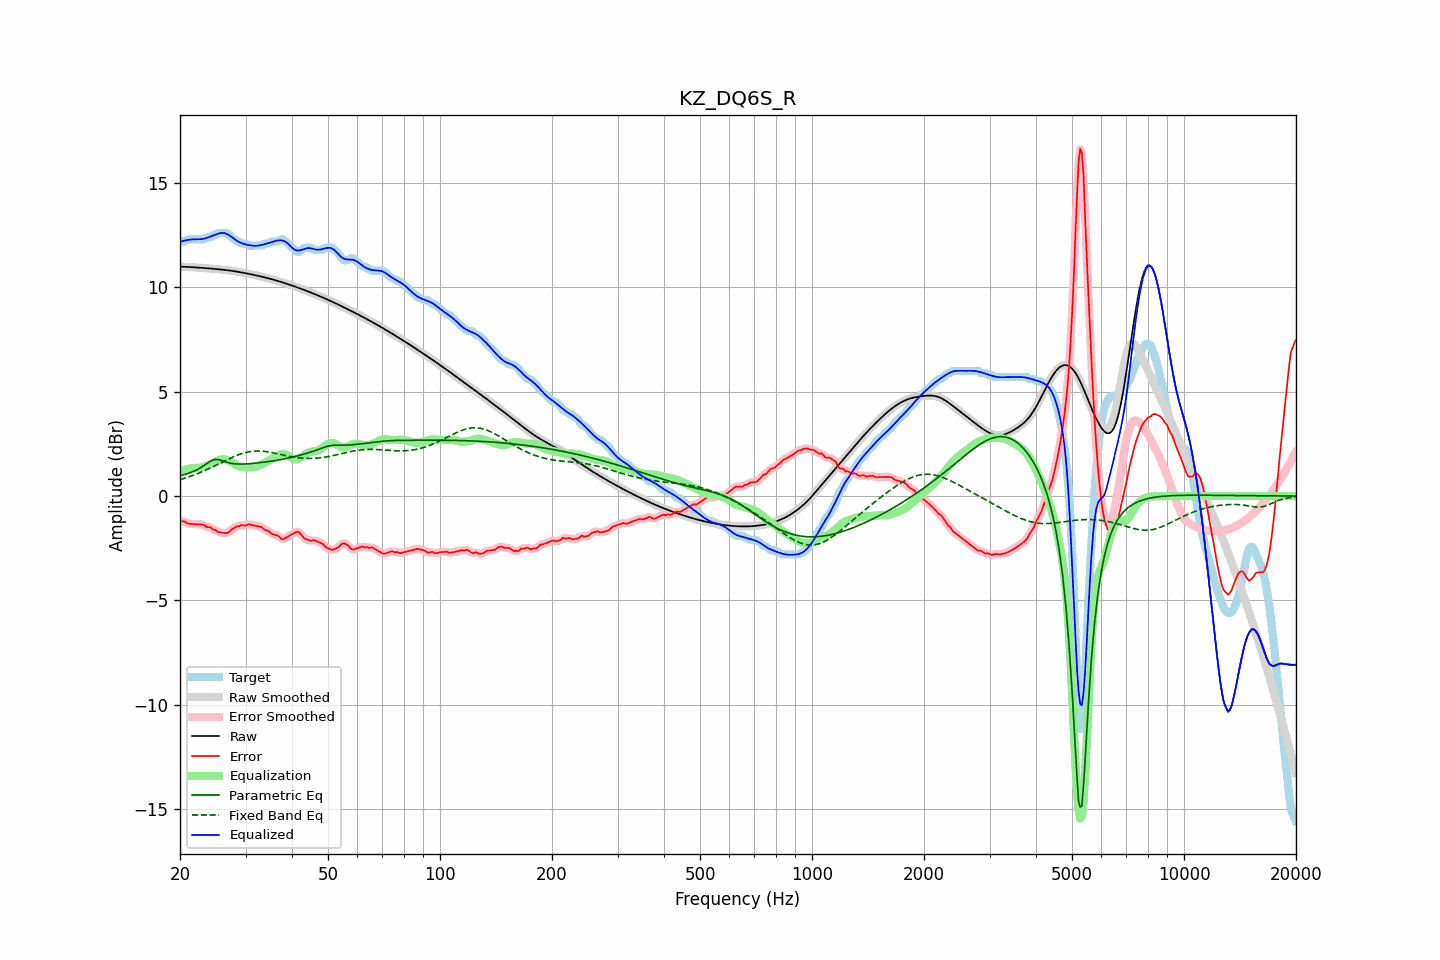

Source data for this figure (header and first rows):
frequency, raw, error, smoothed, error_smoothed, equalization, parametric_eq, fixed_band_eq, equalized_raw, equalized_smoothed, target
20.00, 10.99, -1.21, 10.99, -1.20, 1.19, 0.97, 0.79, 12.18, 12.18, 12.20
20.20, 10.99, -1.21, 10.99, -1.21, 1.21, 0.99, 0.81, 12.20, 12.20, 12.20
20.40, 10.99, -1.21, 10.99, -1.22, 1.24, 1.01, 0.83, 12.22, 12.22, 12.20
20.61, 10.99, -1.22, 10.99, -1.24, 1.26, 1.04, 0.86, 12.24, 12.24, 12.20
20.81, 10.98, -1.29, 10.98, -1.28, 1.28, 1.06, 0.88, 12.26, 12.26, 12.27
21.02, 10.98, -1.32, 10.98, -1.31, 1.30, 1.08, 0.91, 12.27, 12.27, 12.30
21.23, 10.97, -1.33, 10.97, -1.33, 1.31, 1.11, 0.93, 12.29, 12.29, 12.30
21.44, 10.97, -1.33, 10.97, -1.33, 1.32, 1.14, 0.96, 12.29, 12.29, 12.30
21.66, 10.96, -1.34, 10.96, -1.34, 1.33, 1.17, 0.99, 12.30, 12.30, 12.30
21.87, 10.96, -1.34, 10.96, -1.34, 1.34, 1.21, 1.02, 12.30, 12.30, 12.30
22.09, 10.95, -1.35, 10.95, -1.35, 1.35, 1.24, 1.05, 12.30, 12.30, 12.30
22.31, 10.95, -1.35, 10.95, -1.35, 1.35, 1.28, 1.08, 12.30, 12.30, 12.30
22.54, 10.94, -1.36, 10.94, -1.36, 1.36, 1.32, 1.11, 12.30, 12.30, 12.30
22.76, 10.94, -1.36, 10.94, -1.35, 1.37, 1.37, 1.14, 12.31, 12.31, 12.30
22.99, 10.93, -1.37, 10.93, -1.37, 1.39, 1.42, 1.18, 12.32, 12.32, 12.30
23.22, 10.93, -1.38, 10.93, -1.40, 1.41, 1.47, 1.21, 12.33, 12.33, 12.31
23.45, 10.92, -1.46, 10.92, -1.44, 1.43, 1.52, 1.24, 12.35, 12.35, 12.38
23.69, 10.92, -1.49, 10.91, -1.47, 1.46, 1.58, 1.28, 12.38, 12.38, 12.40
23.92, 10.91, -1.49, 10.91, -1.50, 1.49, 1.63, 1.31, 12.40, 12.40, 12.40
24.16, 10.90, -1.50, 10.90, -1.52, 1.53, 1.67, 1.35, 12.43, 12.43, 12.40
24.40, 10.90, -1.57, 10.90, -1.55, 1.57, 1.71, 1.39, 12.47, 12.47, 12.47
24.65, 10.89, -1.61, 10.89, -1.60, 1.61, 1.74, 1.42, 12.50, 12.50, 12.50
24.89, 10.88, -1.62, 10.88, -1.65, 1.64, 1.75, 1.46, 12.52, 12.52, 12.50
25.14, 10.88, -1.69, 10.88, -1.68, 1.68, 1.75, 1.50, 12.55, 12.55, 12.56
25.39, 10.87, -1.73, 10.87, -1.72, 1.71, 1.74, 1.54, 12.58, 12.58, 12.60
25.65, 10.86, -1.74, 10.86, -1.74, 1.74, 1.72, 1.58, 12.60, 12.60, 12.60
25.91, 10.85, -1.75, 10.85, -1.75, 1.76, 1.70, 1.62, 12.61, 12.61, 12.60
26.16, 10.84, -1.76, 10.84, -1.76, 1.77, 1.67, 1.65, 12.61, 12.61, 12.60
26.43, 10.84, -1.77, 10.83, -1.77, 1.76, 1.65, 1.69, 12.59, 12.59, 12.60
26.69, 10.83, -1.77, 10.83, -1.77, 1.74, 1.62, 1.73, 12.56, 12.56, 12.60
26.96, 10.82, -1.75, 10.82, -1.74, 1.71, 1.60, 1.77, 12.52, 12.52, 12.56
27.23, 10.81, -1.69, 10.81, -1.68, 1.67, 1.58, 1.80, 12.48, 12.48, 12.49
27.50, 10.79, -1.61, 10.79, -1.62, 1.63, 1.57, 1.84, 12.42, 12.42, 12.40
27.77, 10.78, -1.56, 10.78, -1.56, 1.58, 1.56, 1.87, 12.36, 12.36, 12.35
28.05, 10.77, -1.52, 10.77, -1.51, 1.53, 1.55, 1.91, 12.30, 12.30, 12.29
28.33, 10.76, -1.46, 10.76, -1.48, 1.49, 1.54, 1.94, 12.25, 12.25, 12.22
28.62, 10.75, -1.45, 10.75, -1.45, 1.46, 1.54, 1.97, 12.20, 12.20, 12.20
28.90, 10.73, -1.44, 10.73, -1.42, 1.43, 1.53, 2.00, 12.16, 12.16, 12.17
29.19, 10.72, -1.38, 10.72, -1.41, 1.41, 1.53, 2.02, 12.13, 12.13, 12.10
29.48, 10.71, -1.39, 10.71, -1.40, 1.39, 1.53, 2.05, 12.10, 12.10, 12.10
29.78, 10.69, -1.41, 10.69, -1.40, 1.38, 1.54, 2.07, 12.08, 12.08, 12.10
30.08, 10.68, -1.41, 10.68, -1.39, 1.38, 1.54, 2.09, 12.05, 12.05, 12.09
30.38, 10.66, -1.36, 10.66, -1.38, 1.38, 1.54, 2.11, 12.04, 12.04, 12.03
30.68, 10.65, -1.35, 10.65, -1.36, 1.38, 1.55, 2.12, 12.02, 12.02, 12.00
30.99, 10.63, -1.37, 10.63, -1.37, 1.38, 1.56, 2.14, 12.01, 12.01, 12.00
31.30, 10.61, -1.39, 10.61, -1.38, 1.38, 1.56, 2.15, 12.00, 12.00, 12.00
31.61, 10.60, -1.40, 10.60, -1.40, 1.39, 1.57, 2.15, 11.99, 11.99, 12.00
31.93, 10.58, -1.42, 10.58, -1.42, 1.41, 1.58, 2.16, 11.99, 11.99, 12.00
32.24, 10.56, -1.44, 10.56, -1.44, 1.43, 1.59, 2.16, 11.99, 12.00, 12.00
32.57, 10.55, -1.45, 10.55, -1.45, 1.46, 1.59, 2.16, 12.01, 12.01, 12.00
32.89, 10.53, -1.47, 10.53, -1.47, 1.49, 1.60, 2.16, 12.02, 12.02, 12.00
33.22, 10.51, -1.49, 10.51, -1.52, 1.52, 1.61, 2.15, 12.03, 12.03, 12.00
33.55, 10.49, -1.58, 10.49, -1.57, 1.56, 1.62, 2.15, 12.05, 12.05, 12.07
33.89, 10.47, -1.63, 10.47, -1.61, 1.60, 1.63, 2.14, 12.08, 12.08, 12.10
34.23, 10.45, -1.65, 10.45, -1.65, 1.65, 1.64, 2.13, 12.10, 12.10, 12.10
34.57, 10.43, -1.67, 10.43, -1.69, 1.69, 1.65, 2.11, 12.12, 12.12, 12.10
34.92, 10.41, -1.73, 10.41, -1.73, 1.73, 1.66, 2.10, 12.14, 12.14, 12.14
35.27, 10.39, -1.81, 10.39, -1.79, 1.77, 1.67, 2.09, 12.17, 12.17, 12.20
35.62, 10.37, -1.83, 10.37, -1.83, 1.82, 1.69, 2.07, 12.19, 12.19, 12.20
35.97, 10.35, -1.85, 10.35, -1.85, 1.86, 1.70, 2.05, 12.21, 12.21, 12.20
... 635 more rows
